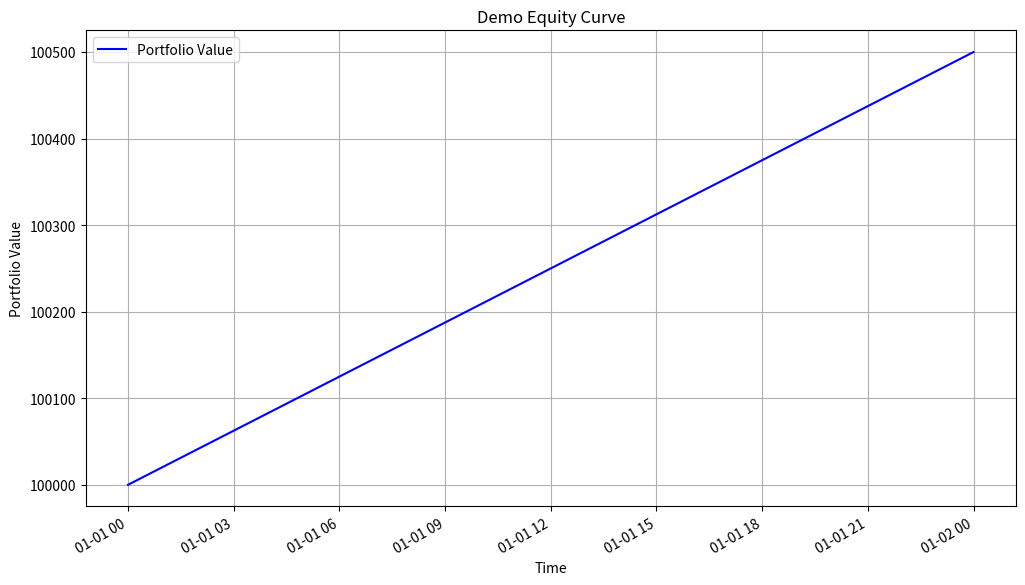
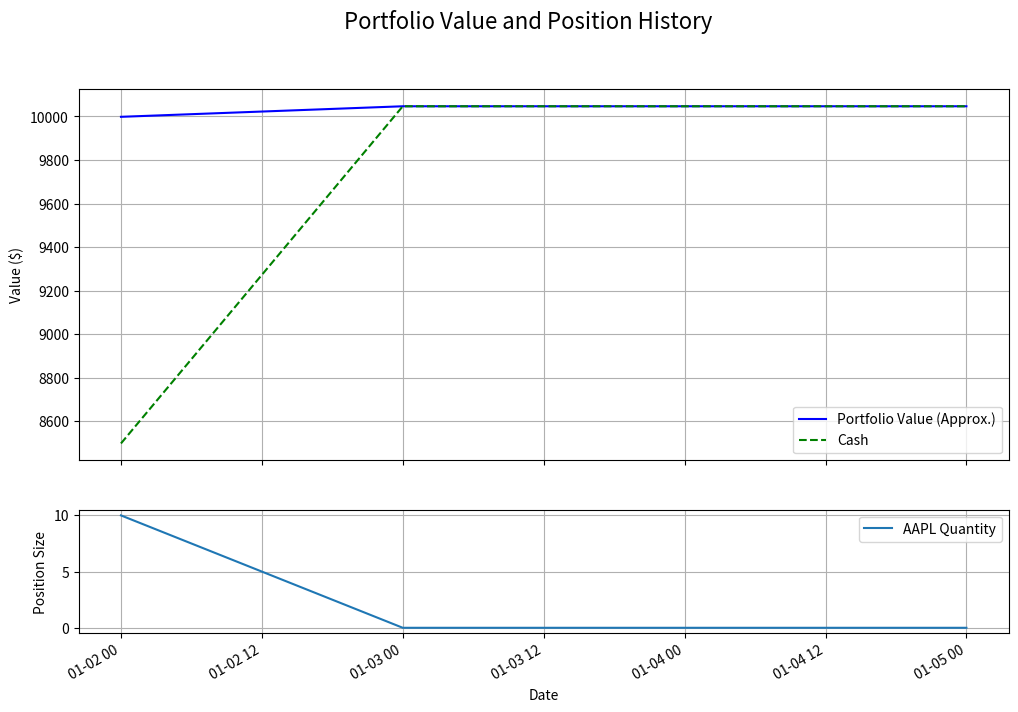

Reproduce these figures in Python, in order.
import matplotlib
matplotlib.use('Agg')  # Use non-interactive backend
import matplotlib.pyplot as plt
import pandas as pd
import os
import json
import numpy as np
from datetime import datetime

REPORTS_DIR = "reports"

def _ensure_reports_dir():
    if not os.path.exists(REPORTS_DIR):
        print(f"Creating directory: {REPORTS_DIR}")
        os.makedirs(REPORTS_DIR)

def plot_equity_curve(equity_data, title="Equity Curve", filename="reports/equity_curve.png"):
    _ensure_reports_dir()
    if not equity_data:
        print("No equity data to plot."); return
    timestamps, values = None, []
    if isinstance(equity_data, pd.Series):
        values = equity_data.tolist()
        timestamps = equity_data.index.tolist() if isinstance(equity_data.index, pd.DatetimeIndex) else list(range(len(values)))
    elif isinstance(equity_data, list):
        if not equity_data: print("No equity data to plot (empty list)."); return
        if isinstance(equity_data[0], dict):
            valid_entries = [entry for entry in equity_data if entry.get('timestamp') is not None]
            if not valid_entries and len(equity_data) == 1 and equity_data[0].get('timestamp') is None:
                if equity_data[0].get('value') is not None: values, timestamps = [equity_data[0]['value']], [0]
                else: print("Single initial equity value without timestamp and value."); return
            else:
                try:
                    timestamps = [pd.to_datetime(entry['timestamp']) for entry in valid_entries]
                    values = [entry['value'] for entry in valid_entries]
                except (TypeError, ValueError) as e:
                    print(f"Error parsing timestamps for equity curve: {e}. Using sequence numbers.")
                    values = [entry['value'] for entry in valid_entries]
                    timestamps = list(range(len(values)))
        elif isinstance(equity_data[0], (int, float)):
            values, timestamps = equity_data, list(range(len(equity_data)))
        else: print("Unsupported equity_data format."); return
    else: print("Unsupported equity_data type."); return
    if not values: print("No valid values to plot for equity curve."); return
    plt.figure(figsize=(12, 7)); plt.plot(timestamps, values, label='Portfolio Value', color='blue')
    plt.title(title); plt.xlabel('Time'); plt.ylabel('Portfolio Value'); plt.legend(); plt.grid(True)
    if timestamps and isinstance(timestamps[0], (pd.Timestamp, datetime)): plt.gcf().autofmt_xdate()
    filepath = os.path.join(REPORTS_DIR, os.path.basename(filename))
    try: plt.savefig(filepath); print(f"Equity curve plot saved to {filepath}")
    except Exception as e: print(f"Error saving plot to {filepath}: {e}")
    plt.close()

def plot_positions_history(trades_log, initial_cash=100000.0, data_daterange=None,
                           title="Portfolio Value and Position History",
                           filename="reports/positions_history.png"):
    _ensure_reports_dir()
    filepath = os.path.join(REPORTS_DIR, os.path.basename(filename))

    if not trades_log:
        print("No trades to plot for positions history.")
        fig, axes = plt.subplots(2, 1, sharex=True, figsize=(12, 8), gridspec_kw={'height_ratios': [3, 1]})
        fig.suptitle(title, fontsize=16)
        if data_daterange is not None:
            axes[0].plot(data_daterange, [initial_cash] * len(data_daterange), label='Portfolio Value (Cash)', color='blue')
        else:
             axes[0].axhline(y=initial_cash, color='blue', linestyle='-', label='Portfolio Value (Cash)')
        axes[0].set_ylabel('Portfolio Value'); axes[0].legend(); axes[0].grid(True)
        axes[1].set_xlabel('Date'); axes[1].set_ylabel('Position Size'); axes[1].grid(True)
        axes[1].text(0.5, 0.5, 'No positions held.', ha='center', va='center', transform=axes[1].transAxes)
        if data_daterange is not None and isinstance(data_daterange, pd.DatetimeIndex): fig.autofmt_xdate()
        try: plt.savefig(filepath); print(f"Positions history plot (no trades) saved to {filepath}")
        except Exception as e: print(f"Error saving plot: {e}")
        plt.close(fig); return

    trades_df = pd.DataFrame(trades_log)
    trades_df['timestamp'] = pd.to_datetime(trades_df['timestamp'])
    trades_df.sort_values(by='timestamp', inplace=True)

    if data_daterange is None:
        data_daterange = pd.date_range(start=trades_df['timestamp'].min(), end=trades_df['timestamp'].max(), freq='D')
        if data_daterange.empty: data_daterange = pd.DatetimeIndex([trades_df['timestamp'].min()])

    all_dates = sorted(list(set(data_daterange.to_list() + trades_df['timestamp'].to_list())))
    # Ensure all_dates are unique and sorted pd.Timestamps
    all_dates = pd.DatetimeIndex(sorted(list(set(all_dates))))


    cash_over_time = pd.Series(index=all_dates, dtype=float)
    portfolio_value_over_time = pd.Series(index=all_dates, dtype=float)
    symbols = trades_df['symbol'].unique()
    positions_over_time = {sym: pd.Series(index=all_dates, dtype=float) for sym in symbols}

    current_cash = initial_cash
    current_positions = {sym: 0.0 for sym in symbols}
    # For portfolio value approximation, we need last price for each symbol
    # This is a simplification; ideally, we'd have daily close prices for all held symbols.
    last_known_prices = {sym: 0.0 for sym in symbols}

    # Set initial values at the very first date
    first_date = all_dates[0]
    cash_over_time[first_date] = initial_cash
    for sym in symbols: positions_over_time[sym][first_date] = 0
    portfolio_value_over_time[first_date] = initial_cash

    trade_idx = 0
    for i, date in enumerate(all_dates):
        if i > 0: # Carry forward previous day's values first
            cash_over_time[date] = cash_over_time[all_dates[i-1]]
            for sym in symbols:
                positions_over_time[sym][date] = positions_over_time[sym][all_dates[i-1]]
                last_known_prices[sym] = last_known_prices.get(sym, 0) # Persist last known price

        while trade_idx < len(trades_df) and trades_df['timestamp'].iloc[trade_idx] == date:
            trade = trades_df.iloc[trade_idx]
            symbol, trade_type, quantity, price = trade['symbol'], trade['type'], trade['quantity'], trade['price']
            commission = trade.get('commission', 0)
            last_known_prices[symbol] = price # Update last known price on trade

            if trade_type == 'buy':
                current_cash -= (quantity * price) + commission
                current_positions[symbol] += quantity
            elif trade_type == 'sell':
                current_cash += (quantity * price) - commission
                current_positions[symbol] -= quantity

            cash_over_time[date] = current_cash
            for sym_loop in symbols: # Update all symbol positions for this specific trade date
                 positions_over_time[sym_loop][date] = current_positions[sym_loop]
            trade_idx += 1

        # Update portfolio value for the current date (after all trades on this date)
        current_market_value_of_positions = 0
        for sym in symbols:
            # If a symbol wasn't traded today, its last_known_price is from previous days.
            # This is an approximation if we don't have daily close data for non-traded symbols.
            # For symbols not in last_known_prices (e.g. new symbol in portfolio), price would be 0.
            current_market_value_of_positions += current_positions[sym] * last_known_prices.get(sym,0)
        portfolio_value_over_time[date] = cash_over_time[date] + current_market_value_of_positions

    # Forward fill values for days without trades
    cash_over_time.ffill(inplace=True)
    portfolio_value_over_time.ffill(inplace=True)
    for sym in symbols: positions_over_time[sym].ffill(inplace=True)

    fig, axes = plt.subplots(2, 1, sharex=True, figsize=(12, 8), gridspec_kw={'height_ratios': [3, 1]})
    fig.suptitle(title, fontsize=16)
    axes[0].plot(portfolio_value_over_time.index, portfolio_value_over_time.values, label='Portfolio Value (Approx.)', color='blue')
    axes[0].plot(cash_over_time.index, cash_over_time.values, label='Cash', color='green', linestyle='--')
    axes[0].set_ylabel('Value ($)'); axes[0].legend(); axes[0].grid(True)
    for sym in symbols:
        axes[1].plot(positions_over_time[sym].index, positions_over_time[sym].values, label=f'{sym} Quantity')
    axes[1].set_xlabel('Date'); axes[1].set_ylabel('Position Size'); axes[1].legend(); axes[1].grid(True)
    if isinstance(all_dates, pd.DatetimeIndex): fig.autofmt_xdate()
    try: plt.savefig(filepath); print(f"Positions history plot saved to {filepath}")
    except Exception as e: print(f"Error saving plot: {e}")
    plt.close(fig)

def calculate_trade_statistics(trades_log, initial_cash, final_portfolio_value):
    _ensure_reports_dir()
    stats = {"initial_cash": initial_cash, "final_portfolio_value": final_portfolio_value}
    stats["total_net_profit"] = final_portfolio_value - initial_cash

    if not trades_log:
        stats["total_transactions"] = 0
        stats["buy_transactions"] = 0
        stats["sell_transactions"] = 0
        stats["total_traded_volume_value"] = 0.0
        stats["notes"] = "No trades to analyze."
        return stats

    trades_df = pd.DataFrame(trades_log)
    stats["total_transactions"] = len(trades_df)
    stats["buy_transactions"] = len(trades_df[trades_df['type'] == 'buy'])
    stats["sell_transactions"] = len(trades_df[trades_df['type'] == 'sell'])

    # Calculate total traded volume (sum of value of each transaction)
    # 'value' in trades_log is quantity * price
    stats["total_traded_volume_value"] = trades_df['value'].sum() if 'value' in trades_df else \
                                       (trades_df['quantity'] * trades_df['price']).sum()


    # More advanced stats like win rate, profit factor require pairing buys and sells
    # or PnL per trade, which is not directly available from current basic log.
    # For now, these are placeholders.
    stats["winning_trades"] = "N/A (requires round-trip analysis)"
    stats["losing_trades"] = "N/A (requires round-trip analysis)"
    stats["win_rate"] = "N/A (requires round-trip analysis)"
    stats["profit_factor"] = "N/A (requires round-trip analysis)"
    stats["average_win"] = "N/A (requires round-trip analysis)"
    stats["average_loss"] = "N/A (requires round-trip analysis)"
    stats["notes"] = "Basic transaction stats. Round-trip trade analysis not yet implemented."

    return stats

def generate_text_report(statistics, filename="reports/statistics_report.txt"):
    _ensure_reports_dir()
    filepath = os.path.join(REPORTS_DIR, os.path.basename(filename))
    try:
        with open(filepath, 'w') as f:
            f.write("--- Trade Statistics Report ---\n")
            for key, value in statistics.items():
                if isinstance(value, float):
                    f.write(f"{key.replace('_', ' ').title()}: {value:.2f}\n")
                else:
                    f.write(f"{key.replace('_', ' ').title()}: {value}\n")
        print(f"Statistics report saved to {filepath}")
    except Exception as e:
        print(f"Error saving statistics report to {filepath}: {e}")


if __name__ == '__main__':
    print("--- Reporting Module Demonstration ---")
    _ensure_reports_dir()
    equity_values_dicts = [{'timestamp': pd.Timestamp('2023-01-01'),'value': 100000}, {'timestamp': pd.Timestamp('2023-01-02'),'value': 100500}]
    plot_equity_curve(equity_values_dicts, title="Demo Equity Curve", filename="reports/demo_equity_main.png")

    dummy_trades = [
        {'timestamp': pd.Timestamp('2023-01-02').isoformat(), 'symbol': 'AAPL', 'type': 'buy', 'quantity': 10, 'price': 150.0, 'value': 1500.0, 'commission': 1.5},
        {'timestamp': pd.Timestamp('2023-01-03').isoformat(), 'symbol': 'AAPL', 'type': 'sell', 'quantity': 10, 'price': 155.0, 'value': 1550.0, 'commission': 1.55},
    ]
    date_idx = pd.date_range(start='2023-01-01', end='2023-01-05', freq='B')
    plot_positions_history(dummy_trades, initial_cash=10000, data_daterange=date_idx, filename="reports/demo_positions_main.png")

    stats = calculate_trade_statistics(dummy_trades, 10000, 10000 + (1550.0 - 1.55) - (1500.0 + 1.5))
    generate_text_report(stats, filename="reports/demo_stats_report.txt")
    print("\n--- Reporting Module Demonstration Finished ---")
